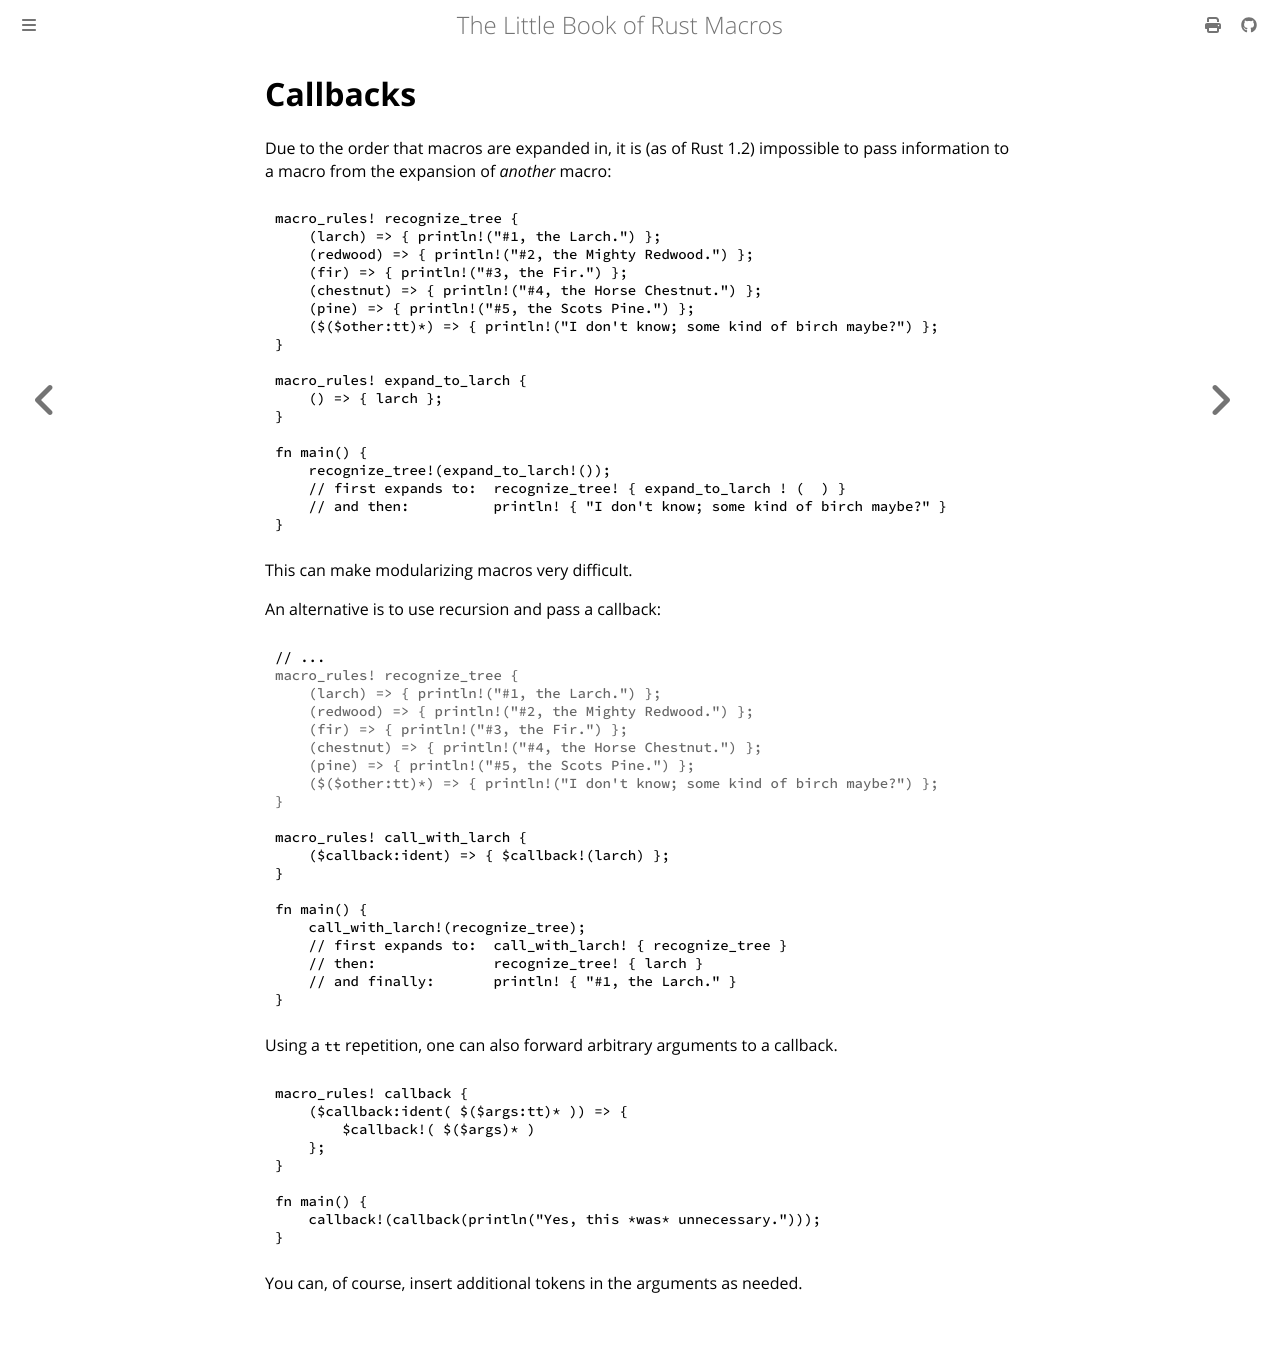

repository: Veykril/tlborm · page: decl-macros/patterns/callbacks.html · generator: mdbook

# Callbacks

```rust
macro_rules! call_with_larch {
    ($callback:ident) => { $callback!(larch) };
}

macro_rules! expand_to_larch {
    () => { larch };
}

macro_rules! recognize_tree {
    (larch) => { println!("#1, the Larch.") };
    (redwood) => { println!("#2, the Mighty Redwood.") };
    (fir) => { println!("#3, the Fir.") };
    (chestnut) => { println!("#4, the Horse Chestnut.") };
    (pine) => { println!("#5, the Scots Pine.") };
    ($($other:tt)*) => { println!("I don't know; some kind of birch maybe?") };
}

fn main() {
    recognize_tree!(expand_to_larch!());
    call_with_larch!(recognize_tree);
}
```

Due to the order that macros are expanded in, it is (as of Rust 1.2) impossible to pass information
to a macro from the expansion of *another* macro. This can make modularizing macros very difficult.

An alternative is to use recursion and pass a callback. Here is a trace of the above example to
demonstrate how this takes place:

```rust,ignore
recognize_tree! { expand_to_larch ! (  ) }
println! { "I don't know; some kind of birch maybe?" }
// ...

call_with_larch! { recognize_tree }
recognize_tree! { larch }
println! { "#1, the Larch." }
// ...
```

Using a `tt` repetition, one can also forward arbitrary arguments to a callback.

```rust
macro_rules! callback {
    ($callback:ident( $($args:tt)* )) => {
        $callback!( $($args)* )
    };
}

fn main() {
    callback!(callback(println("Yes, this *was* unnecessary.")));
}
```

You can, of course, insert additional tokens in the arguments as needed.
